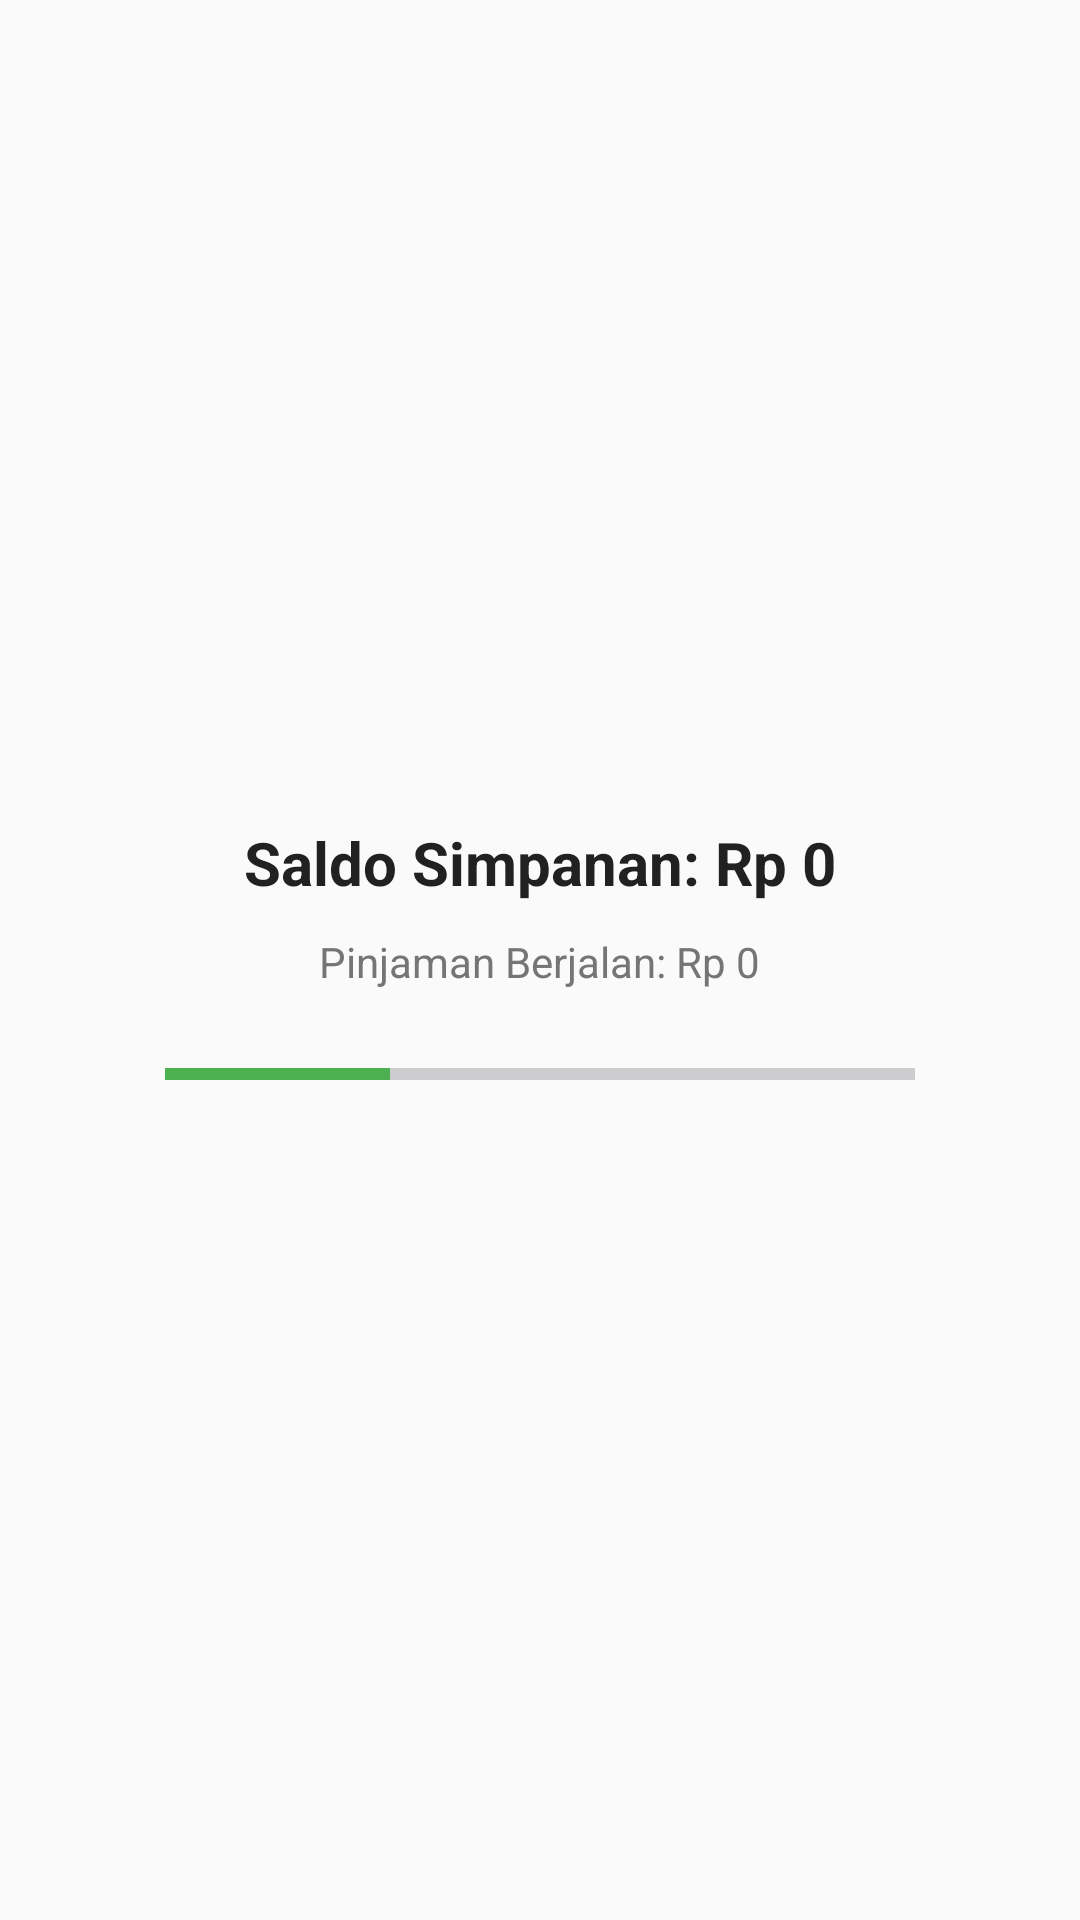

Android layout source for this screen:
<!-- AndroidManifest.xml: application theme Theme.Tabungin -->
<!-- res/layout/fragment_home.xml -->
<LinearLayout xmlns:android="http://schemas.android.com/apk/res/android"
    android:layout_width="match_parent"
    android:layout_height="match_parent"
    android:background="@color/background"
    android:orientation="vertical"
    android:gravity="center"
    android:padding="20dp">

    <TextView
        android:id="@+id/tvSaldo"
        android:layout_width="wrap_content"
        android:layout_height="wrap_content"
        android:text="Saldo Simpanan: Rp 0"
        android:textColor="@color/text_primary"
        android:textSize="20sp"
        android:textStyle="bold"/>

    <TextView
        android:id="@+id/tvPinjaman"
        android:layout_width="wrap_content"
        android:layout_height="wrap_content"
        android:text="Pinjaman Berjalan: Rp 0"
        android:textColor="@color/text_secondary"
        android:layout_marginTop="10dp"/>

    <ProgressBar
        android:id="@+id/progressPinjaman"
        style="?android:attr/progressBarStyleHorizontal"
        android:layout_width="250dp"
        android:layout_height="wrap_content"
        android:progressTint="@color/primary_green"
        android:progress="30"
        android:max="100"
        android:layout_marginTop="20dp"/>
</LinearLayout>
<!-- resources referenced by this layout -->
<resources>
  <color name="background">#FAFAFA</color>
  <color name="primary_green">#4CAF50</color>
  <color name="text_primary">#212121</color>
  <color name="text_secondary">#757575</color>
  <style name="Theme.Tabungin" parent="Theme.Material3.DayNight.NoActionBar">
          <item name="colorPrimary">@color/primary_green</item>
          <item name="colorPrimaryDark">@color/primary_dark</item>
          <item name="colorAccent">@color/accent_gold</item>
          <item name="android:colorBackground">@color/background</item>
          <item name="android:textColor">@color/text_primary</item>
      </style>
  <color name="primary_dark">#388E3C</color>
  <color name="accent_gold">#FFC107</color>
</resources>
